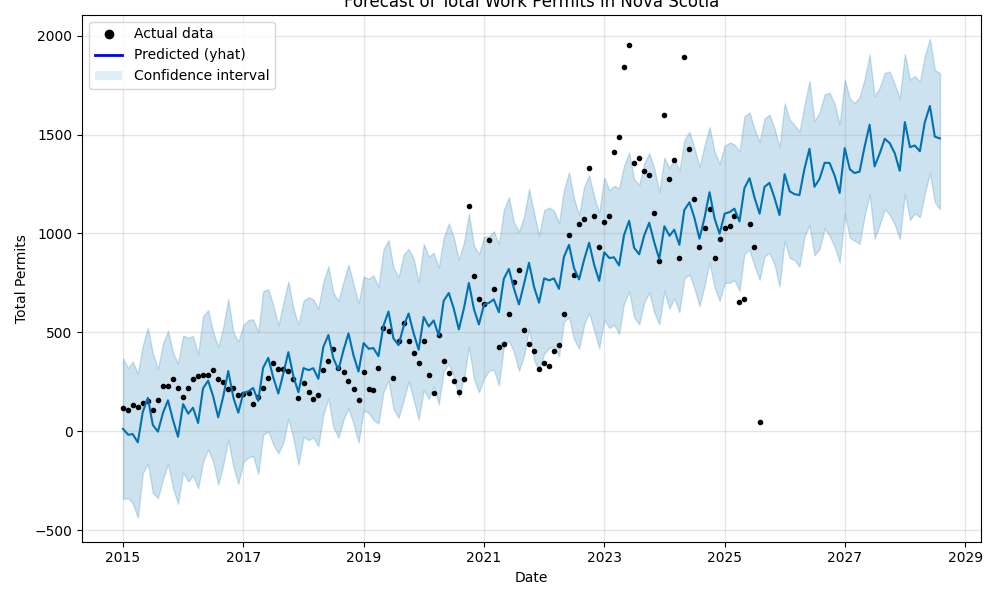

The file beside this chart, header and first rows:
ds, yhat, yhat_lower, yhat_upper
2015-01-01, 11.38, -343.3, 367.6
2015-02-01, -18.08, -338, 318.4
2015-03-01, -14.9, -364.7, 351.5
2015-04-01, -56.65, -438.1, 290.1
2015-05-01, 96.77, -213.4, 433.8
2015-06-01, 168.1, -163.9, 522
2015-07-01, 31.43, -312.7, 393.1
2015-08-01, -2.616, -338.8, 314.6
2015-09-01, 93.3, -241.3, 442.8
2015-10-01, 156, -166.7, 507.4
2015-11-01, 54.53, -289, 395.6
2015-12-01, -28.45, -367.4, 342.8
2016-01-01, 136.7, -209.2, 483.4
2016-02-01, 88.19, -254.5, 472
2016-03-01, 118.3, -223.6, 481.2
2016-04-01, 41.32, -289.6, 388.4
2016-05-01, 216.5, -155.6, 581.3
2016-06-01, 255.3, -92.11, 612.1
2016-07-01, 177, -154.2, 502.8
2016-08-01, 70.2, -271.5, 424.9
2016-09-01, 176.4, -170.1, 528.6
2016-10-01, 304.2, -43.17, 667.4
2016-11-01, 169.9, -181.7, 501.2
2016-12-01, 93.11, -266.5, 453.1
2017-01-01, 193.9, -155, 537
2017-02-01, 201.5, -133.2, 562.3
2017-03-01, 218.2, -125.1, 565.6
2017-04-01, 152.9, -216.1, 501.9
2017-05-01, 321, -19.13, 707.3
2017-06-01, 370.7, -0.7764, 717.8
2017-07-01, 272.7, -67.24, 638.2
2017-08-01, 190.1, -111.9, 534.5
2017-09-01, 293.4, -58.05, 650.2
2017-10-01, 399.4, 62.9, 756.9
2017-11-01, 275.7, -40.35, 619.7
2017-12-01, 196.6, -170.5, 537.8
2018-01-01, 319.2, -29.38, 659.5
2018-02-01, 308.4, -45.14, 677.5
2018-03-01, 318.2, -32.11, 666.6
2018-04-01, 264.6, -76.94, 619.7
2018-05-01, 425.4, 82.46, 756
2018-06-01, 486, 164.1, 833.8
2018-07-01, 368.6, 20.8, 699.4
2018-08-01, 310.2, -33.53, 659
2018-09-01, 410, 58.99, 757.4
2018-10-01, 494.6, 114.5, 841.6
2018-11-01, 382.1, 35.32, 742.2
2018-12-01, 301.2, -58.46, 646.1
2019-01-01, 445.5, 105.2, 780.2
2019-02-01, 416.5, 91.35, 770.6
2019-03-01, 420.2, 58.1, 788.4
2019-04-01, 379, 37.65, 730.3
2019-05-01, 533, 196.9, 917.7
2019-06-01, 604.8, 256.5, 966.2
2019-07-01, 468.7, 112.1, 827.7
2019-08-01, 435.2, 66.82, 777.9
2019-09-01, 531.6, 157.5, 893.7
2019-10-01, 594.8, 252, 921.3
2019-11-01, 493.9, 158.6, 872.8
2019-12-01, 411.5, 58.15, 754.3
... 104 more rows
